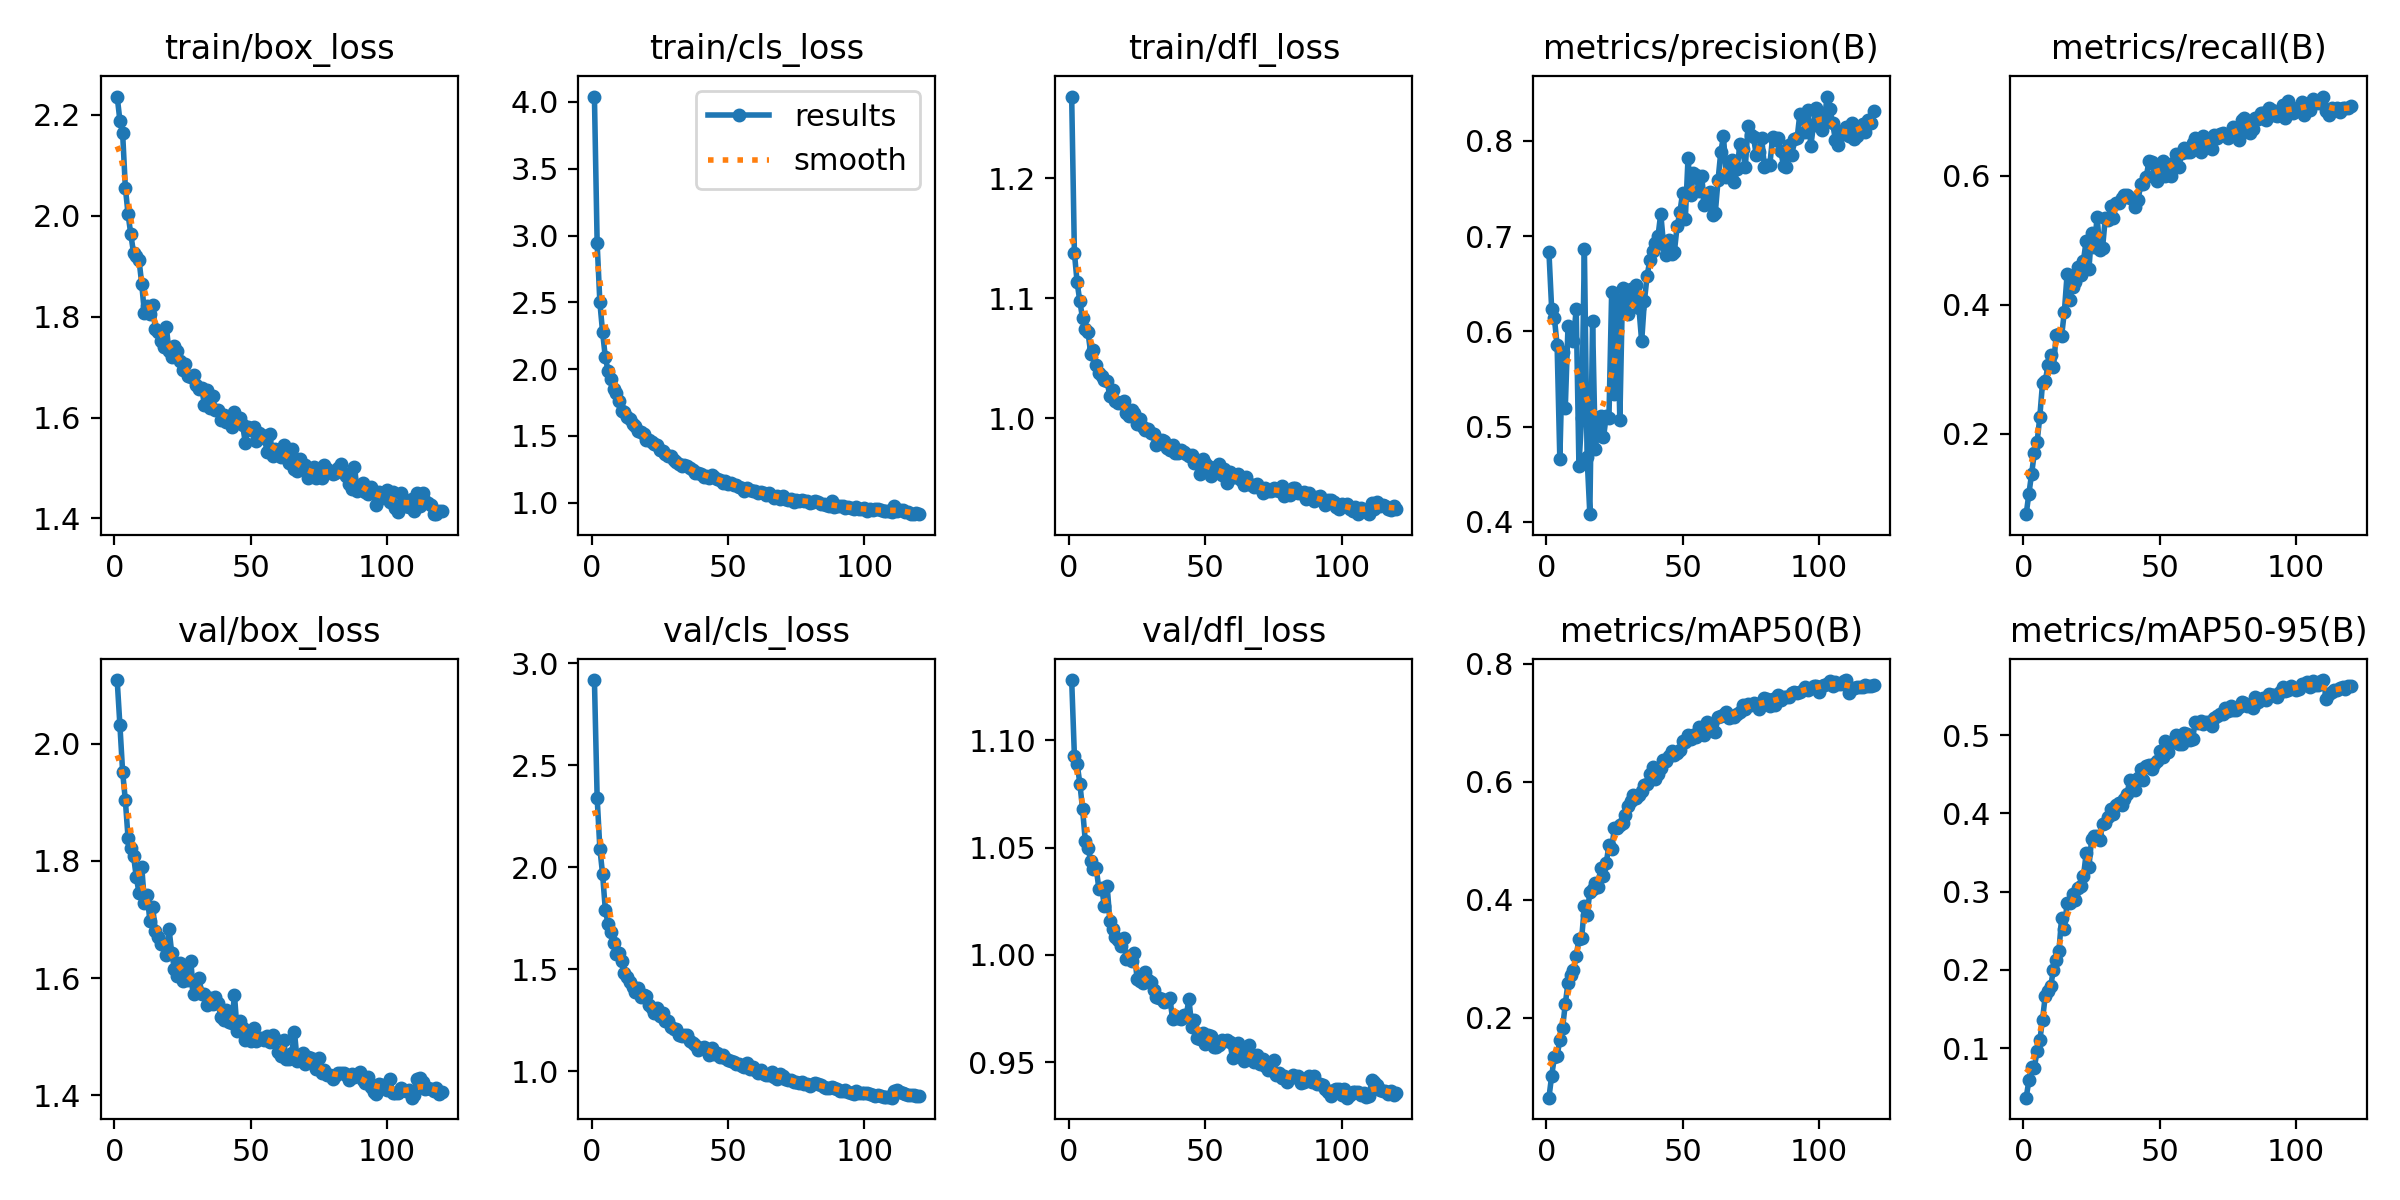

Source data for this figure (header and first rows):
epoch, time, train/box_loss, train/cls_loss, train/dfl_loss, metrics/precision(B), metrics/recall(B), metrics/mAP50(B), metrics/mAP50-95(B), val/box_loss, val/cls_loss, val/dfl_loss, lr/pg0, lr/pg1, lr/pg2
1, 15.32, 2.236, 4.04, 1.268, 0.6836, 0.07474, 0.06494, 0.03661, 2.109, 2.918, 1.128, 0.0001942, 0.0001942, 0.0001942
2, 27.8, 2.189, 2.94, 1.138, 0.6239, 0.1066, 0.1017, 0.05872, 2.032, 2.341, 1.093, 0.000387, 0.000387, 0.000387
3, 40.65, 2.164, 2.499, 1.113, 0.6141, 0.1375, 0.1336, 0.0758, 1.952, 2.091, 1.089, 0.0005765, 0.0005765, 0.0005765
4, 53.54, 2.056, 2.275, 1.097, 0.5855, 0.1702, 0.1352, 0.07506, 1.903, 1.966, 1.08, 0.0005734, 0.0005734, 0.0005734
5, 66.2, 2.003, 2.088, 1.083, 0.4658, 0.1864, 0.1631, 0.09632, 1.838, 1.792, 1.068, 0.0005686, 0.0005686, 0.0005686
6, 79.29, 1.963, 1.987, 1.074, 0.5778, 0.2261, 0.1826, 0.1098, 1.822, 1.722, 1.053, 0.0005637, 0.0005637, 0.0005637
7, 91.89, 1.926, 1.928, 1.072, 0.5199, 0.2786, 0.2237, 0.1365, 1.809, 1.681, 1.05, 0.0005589, 0.0005589, 0.0005589
8, 105.5, 1.921, 1.85, 1.054, 0.6059, 0.2809, 0.2597, 0.167, 1.773, 1.631, 1.044, 0.000554, 0.000554, 0.000554
9, 118.6, 1.913, 1.819, 1.057, 0.6023, 0.3066, 0.2731, 0.1732, 1.746, 1.577, 1.04, 0.0005492, 0.0005492, 0.0005492
10, 131.7, 1.865, 1.76, 1.045, 0.5898, 0.3216, 0.2812, 0.1795, 1.79, 1.579, 1.04, 0.0005443, 0.0005443, 0.0005443
11, 144.6, 1.806, 1.685, 1.037, 0.624, 0.3034, 0.3048, 0.2, 1.729, 1.542, 1.03, 0.0005395, 0.0005395, 0.0005395
12, 157.6, 1.82, 1.68, 1.035, 0.4589, 0.3532, 0.3336, 0.2122, 1.743, 1.484, 1.031, 0.0005346, 0.0005346, 0.0005346
13, 170.2, 1.805, 1.645, 1.032, 0.5094, 0.354, 0.3349, 0.2238, 1.697, 1.462, 1.023, 0.0005298, 0.0005298, 0.0005298
14, 183.5, 1.823, 1.631, 1.031, 0.687, 0.3518, 0.3893, 0.2664, 1.722, 1.437, 1.032, 0.0005249, 0.0005249, 0.0005249
15, 196, 1.775, 1.59, 1.018, 0.4675, 0.3893, 0.3746, 0.2521, 1.681, 1.414, 1.016, 0.0005201, 0.0005201, 0.0005201
16, 208.5, 1.77, 1.573, 1.023, 0.408, 0.4472, 0.414, 0.2854, 1.67, 1.387, 1.012, 0.0005152, 0.0005152, 0.0005152
17, 220.7, 1.752, 1.539, 1.015, 0.611, 0.4081, 0.4192, 0.2851, 1.659, 1.409, 1.008, 0.0005104, 0.0005104, 0.0005104
18, 233.2, 1.741, 1.528, 1.012, 0.4761, 0.427, 0.428, 0.2967, 1.658, 1.367, 1.007, 0.0005055, 0.0005055, 0.0005055
19, 246.2, 1.78, 1.513, 1.013, 0.5002, 0.4348, 0.4223, 0.2889, 1.64, 1.374, 1.004, 0.0005007, 0.0005007, 0.0005007
20, 258, 1.732, 1.47, 1.014, 0.5109, 0.4587, 0.4533, 0.3051, 1.685, 1.371, 1.008, 0.0004958, 0.0004958, 0.0004958
21, 270.3, 1.72, 1.474, 1.004, 0.4886, 0.4456, 0.4411, 0.307, 1.643, 1.327, 0.9981, 0.000491, 0.000491, 0.000491
22, 282.6, 1.742, 1.453, 1.002, 0.5106, 0.4686, 0.4618, 0.3198, 1.616, 1.313, 0.9993, 0.0004861, 0.0004861, 0.0004861
23, 295.2, 1.732, 1.437, 1.007, 0.5085, 0.4996, 0.4932, 0.349, 1.604, 1.287, 0.9972, 0.0004813, 0.0004813, 0.0004813
24, 307.3, 1.712, 1.431, 1.004, 0.641, 0.4554, 0.4867, 0.3313, 1.625, 1.312, 1.001, 0.0004764, 0.0004764, 0.0004764
25, 319.3, 1.693, 1.397, 0.9952, 0.5342, 0.5111, 0.5219, 0.3674, 1.596, 1.27, 0.9887, 0.0004716, 0.0004716, 0.0004716
26, 330.9, 1.706, 1.389, 0.9994, 0.6328, 0.4889, 0.5215, 0.3707, 1.617, 1.284, 0.9878, 0.0004667, 0.0004667, 0.0004667
27, 343, 1.683, 1.363, 0.9927, 0.5065, 0.536, 0.5266, 0.3711, 1.597, 1.249, 0.9868, 0.0004619, 0.0004619, 0.0004619
28, 355.4, 1.68, 1.351, 0.9901, 0.6454, 0.4855, 0.5311, 0.3664, 1.629, 1.246, 0.9922, 0.000457, 0.000457, 0.000457
29, 367.4, 1.685, 1.354, 0.9907, 0.6347, 0.4883, 0.5445, 0.3865, 1.574, 1.22, 0.9883, 0.0004522, 0.0004522, 0.0004522
30, 379.2, 1.665, 1.323, 0.9878, 0.6178, 0.5341, 0.5589, 0.3879, 1.585, 1.207, 0.9873, 0.0004473, 0.0004473, 0.0004473
31, 391.2, 1.657, 1.306, 0.9865, 0.6442, 0.5312, 0.5669, 0.3957, 1.6, 1.206, 0.9836, 0.0004425, 0.0004425, 0.0004425
32, 403.6, 1.658, 1.293, 0.9778, 0.6337, 0.5532, 0.5778, 0.406, 1.572, 1.18, 0.9805, 0.0004376, 0.0004376, 0.0004376
33, 415.1, 1.625, 1.273, 0.9791, 0.6489, 0.5344, 0.5723, 0.3993, 1.573, 1.172, 0.9801, 0.0004328, 0.0004328, 0.0004328
34, 427.1, 1.654, 1.283, 0.9822, 0.6246, 0.5583, 0.5771, 0.4107, 1.555, 1.181, 0.9796, 0.0004279, 0.0004279, 0.0004279
35, 438.8, 1.619, 1.272, 0.981, 0.5894, 0.5585, 0.5838, 0.4136, 1.565, 1.178, 0.9779, 0.0004231, 0.0004231, 0.0004231
36, 450.7, 1.642, 1.262, 0.9747, 0.6317, 0.5659, 0.5943, 0.4106, 1.557, 1.151, 0.9786, 0.0004182, 0.0004182, 0.0004182
37, 462.4, 1.615, 1.246, 0.9731, 0.6583, 0.5709, 0.596, 0.419, 1.569, 1.138, 0.9797, 0.0004134, 0.0004134, 0.0004134
38, 474.6, 1.614, 1.225, 0.978, 0.6747, 0.5708, 0.6127, 0.4251, 1.557, 1.131, 0.9701, 0.0004085, 0.0004085, 0.0004085
39, 486.7, 1.595, 1.221, 0.9707, 0.6842, 0.5653, 0.6248, 0.443, 1.534, 1.105, 0.9713, 0.0004037, 0.0004037, 0.0004037
40, 498.9, 1.605, 1.218, 0.9706, 0.6927, 0.5644, 0.6046, 0.4368, 1.528, 1.113, 0.9704, 0.0003988, 0.0003988, 0.0003988
41, 510.5, 1.591, 1.195, 0.9735, 0.7003, 0.5513, 0.6131, 0.4295, 1.546, 1.12, 0.9703, 0.000394, 0.000394, 0.000394
42, 522.4, 1.599, 1.198, 0.9717, 0.7236, 0.562, 0.6236, 0.4458, 1.526, 1.112, 0.972, 0.0003891, 0.0003891, 0.0003891
43, 534.4, 1.581, 1.187, 0.9705, 0.6917, 0.5868, 0.6364, 0.4566, 1.523, 1.082, 0.9719, 0.0003843, 0.0003843, 0.0003843
44, 546.2, 1.612, 1.211, 0.9687, 0.6803, 0.5879, 0.636, 0.4426, 1.571, 1.117, 0.9793, 0.0003794, 0.0003794, 0.0003794
45, 558, 1.598, 1.191, 0.9689, 0.6958, 0.5977, 0.6446, 0.4606, 1.51, 1.087, 0.9665, 0.0003746, 0.0003746, 0.0003746
46, 570.1, 1.599, 1.181, 0.9627, 0.6816, 0.6231, 0.652, 0.4621, 1.527, 1.09, 0.9695, 0.0003697, 0.0003697, 0.0003697
47, 581.7, 1.584, 1.171, 0.9654, 0.6838, 0.6215, 0.6451, 0.457, 1.514, 1.071, 0.9612, 0.0003649, 0.0003649, 0.0003649
48, 594.4, 1.55, 1.147, 0.9536, 0.7104, 0.6006, 0.6492, 0.4632, 1.494, 1.08, 0.9609, 0.00036, 0.00036, 0.00036
49, 606.5, 1.581, 1.162, 0.9663, 0.7248, 0.5923, 0.6532, 0.4674, 1.506, 1.068, 0.9637, 0.0003552, 0.0003552, 0.0003552
50, 618.4, 1.575, 1.14, 0.9628, 0.7453, 0.6125, 0.669, 0.48, 1.493, 1.058, 0.9586, 0.0003503, 0.0003503, 0.0003503
51, 630.2, 1.581, 1.151, 0.96, 0.7178, 0.6239, 0.6673, 0.472, 1.516, 1.053, 0.9626, 0.0003455, 0.0003455, 0.0003455
52, 642, 1.554, 1.134, 0.9514, 0.7823, 0.5999, 0.6788, 0.4931, 1.493, 1.046, 0.9624, 0.0003406, 0.0003406, 0.0003406
53, 653.7, 1.57, 1.133, 0.9584, 0.7432, 0.6112, 0.6722, 0.4784, 1.498, 1.039, 0.9571, 0.0003357, 0.0003357, 0.0003357
54, 665.5, 1.565, 1.116, 0.9589, 0.7662, 0.5994, 0.679, 0.4918, 1.497, 1.037, 0.9568, 0.0003309, 0.0003309, 0.0003309
55, 676.7, 1.56, 1.112, 0.962, 0.7641, 0.6205, 0.6754, 0.4912, 1.495, 1.029, 0.9582, 0.000326, 0.000326, 0.000326
56, 688.6, 1.531, 1.091, 0.9529, 0.7476, 0.6344, 0.6926, 0.5, 1.502, 1.02, 0.9603, 0.0003212, 0.0003212, 0.0003212
57, 700.4, 1.568, 1.114, 0.9579, 0.7633, 0.614, 0.6807, 0.4889, 1.491, 1.04, 0.9596, 0.0003163, 0.0003163, 0.0003163
58, 712, 1.523, 1.094, 0.9457, 0.733, 0.6353, 0.6798, 0.4883, 1.502, 1.014, 0.9602, 0.0003115, 0.0003115, 0.0003115
59, 723.8, 1.538, 1.088, 0.9549, 0.7393, 0.6432, 0.7017, 0.5026, 1.496, 1.022, 0.9593, 0.0003066, 0.0003066, 0.0003066
60, 735.5, 1.535, 1.087, 0.9511, 0.7458, 0.6375, 0.6892, 0.5011, 1.474, 1.007, 0.9517, 0.0003018, 0.0003018, 0.0003018
... 60 more rows
